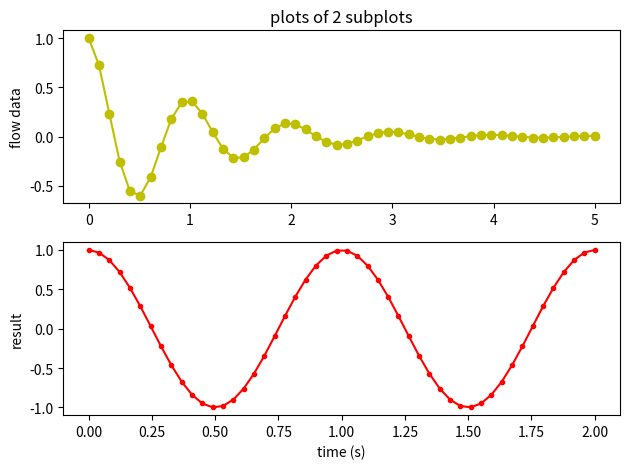

Python code for this plot:
import matplotlib.pyplot as plt
import numpy as np

x1=np.linspace(0.0,5.0)
y1=np.cos(2*np.pi*x1)*np.exp(-x1)

x2=np.linspace(0.0,2.0)
y2=np.cos(2*np.pi*x2)

ax1=plt.subplot(2,1,1) #2X1
plt.plot(x1,y1,'yo-')
plt.title("plots of 2 subplots")
plt.ylabel('flow data')

ax2=plt.subplot(2,1,2)
plt.plot(x2,y2,'r.-')
plt.xlabel('time (s)')
plt.ylabel('result')
plt.tight_layout()
plt.show()
